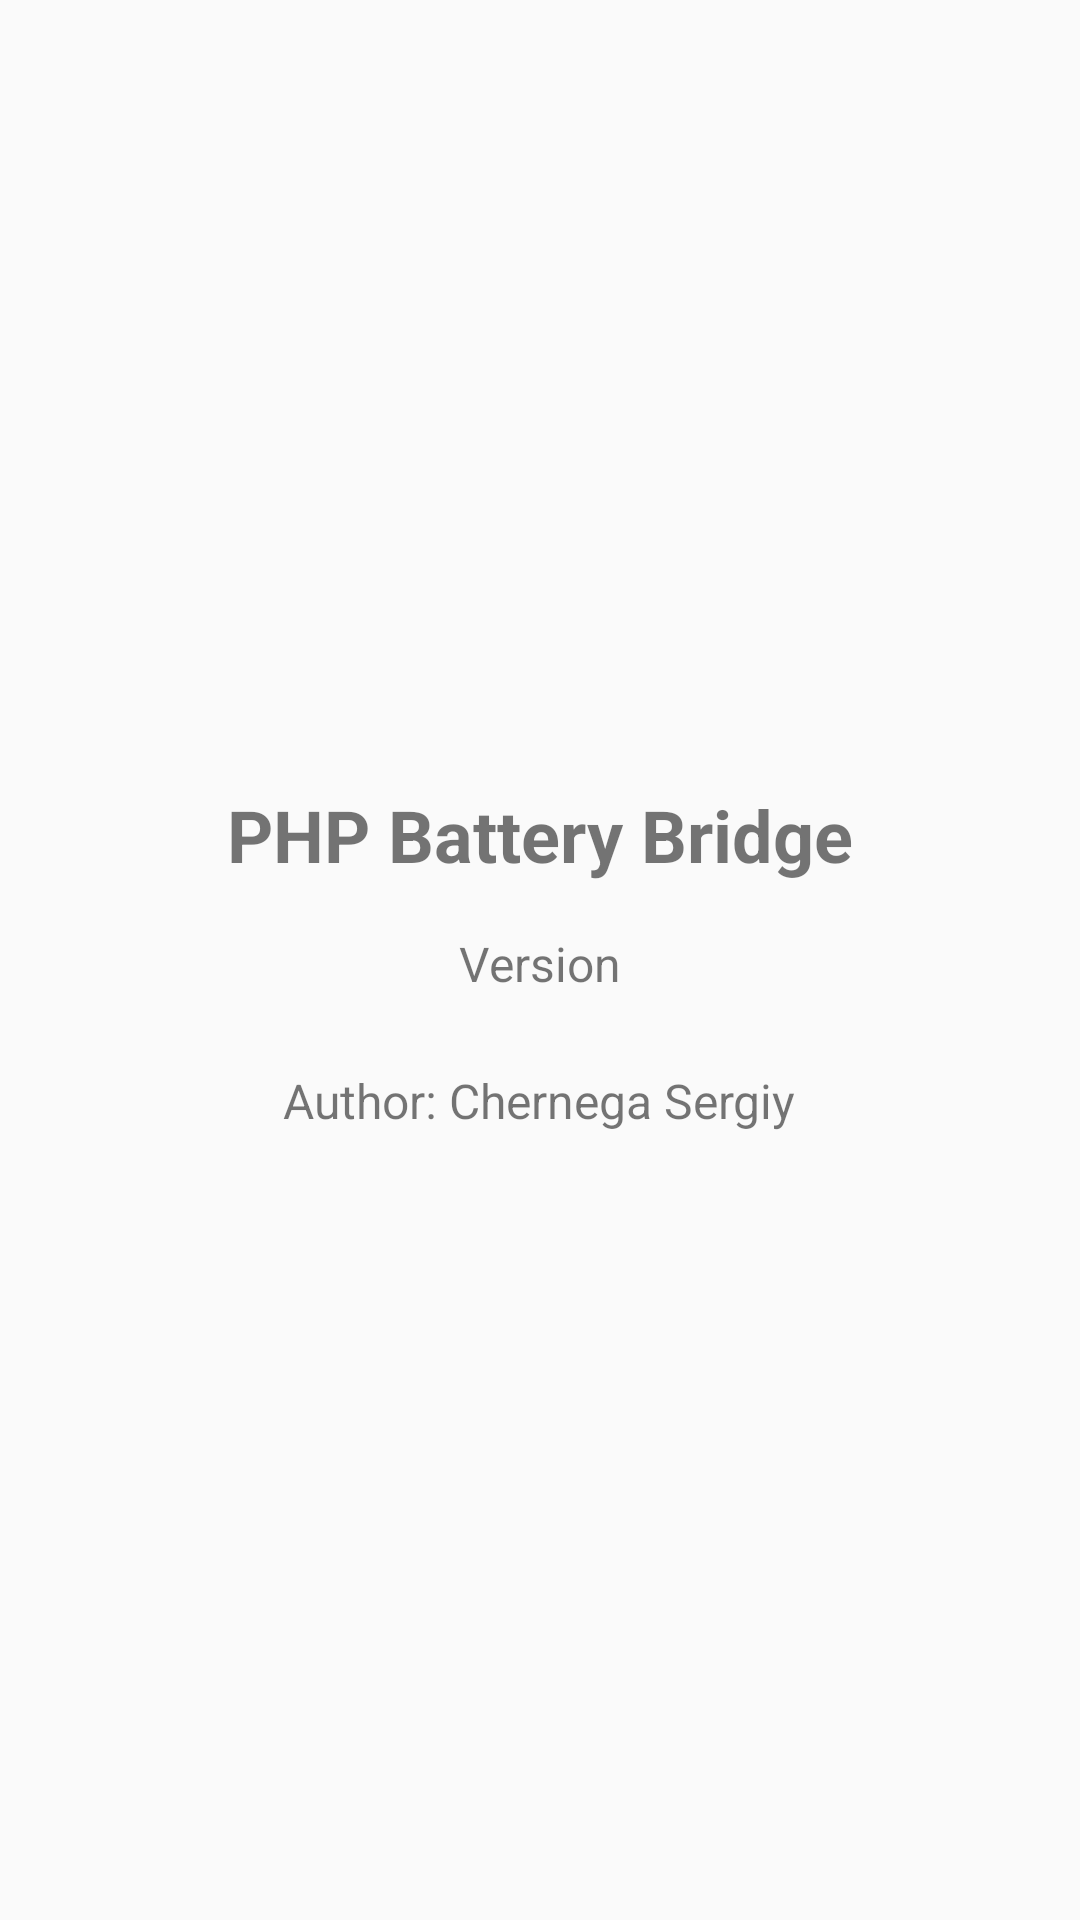

Reconstruct the res/layout file that produces this screen, plus the resources it refers to.
<!-- AndroidManifest.xml: application theme Theme.BatteryJNI -->
<!-- res/layout/fragment_about.xml -->
<?xml version="1.0" encoding="utf-8"?>
<LinearLayout xmlns:android="http://schemas.android.com/apk/res/android"
    android:layout_width="match_parent"
    android:layout_height="match_parent"
    android:orientation="vertical"
    android:gravity="center"
    android:padding="24dp">

    <TextView
        android:id="@+id/about_title"
        android:layout_width="wrap_content"
        android:layout_height="wrap_content"
        android:text="PHP Battery Bridge"
        android:textSize="24sp"
        android:textStyle="bold"
        android:layout_marginBottom="16dp" />

    <TextView
        android:id="@+id/about_version"
        android:layout_width="wrap_content"
        android:layout_height="wrap_content"
        android:text="Version"
        android:textSize="16sp"
        android:layout_marginBottom="24dp" />

    <TextView
        android:id="@+id/about_author"
        android:layout_width="wrap_content"
        android:layout_height="wrap_content"
        android:text="Author: Chernega Sergiy"
        android:textSize="16sp" />

</LinearLayout>
<!-- resources referenced by this layout -->
<resources>
  <style name="Theme.BatteryJNI" parent="Theme.AppCompat.DayNight.DarkActionBar">
          <item name="colorPrimary">@color/purple_500</item>
          <item name="colorPrimaryVariant">@color/purple_700</item>
          <item name="colorOnPrimary">@color/white</item>
          <item name="colorSecondary">@color/teal_200</item>
          <item name="colorSecondaryVariant">@color/teal_700</item>
          <item name="colorOnSecondary">@color/black</item>
      </style>
  <!-- not gathered from this repository: default colours our renderer supplied (Android Studio template values) -->
  <color name="purple_500">#FF6200EE</color>
  <color name="purple_700">#FF3700B3</color>
  <color name="teal_200">#FF03DAC5</color>
  <color name="teal_700">#FF018786</color>
  <color name="black">#FF000000</color>
  <color name="white">#FFFFFFFF</color>
</resources>
